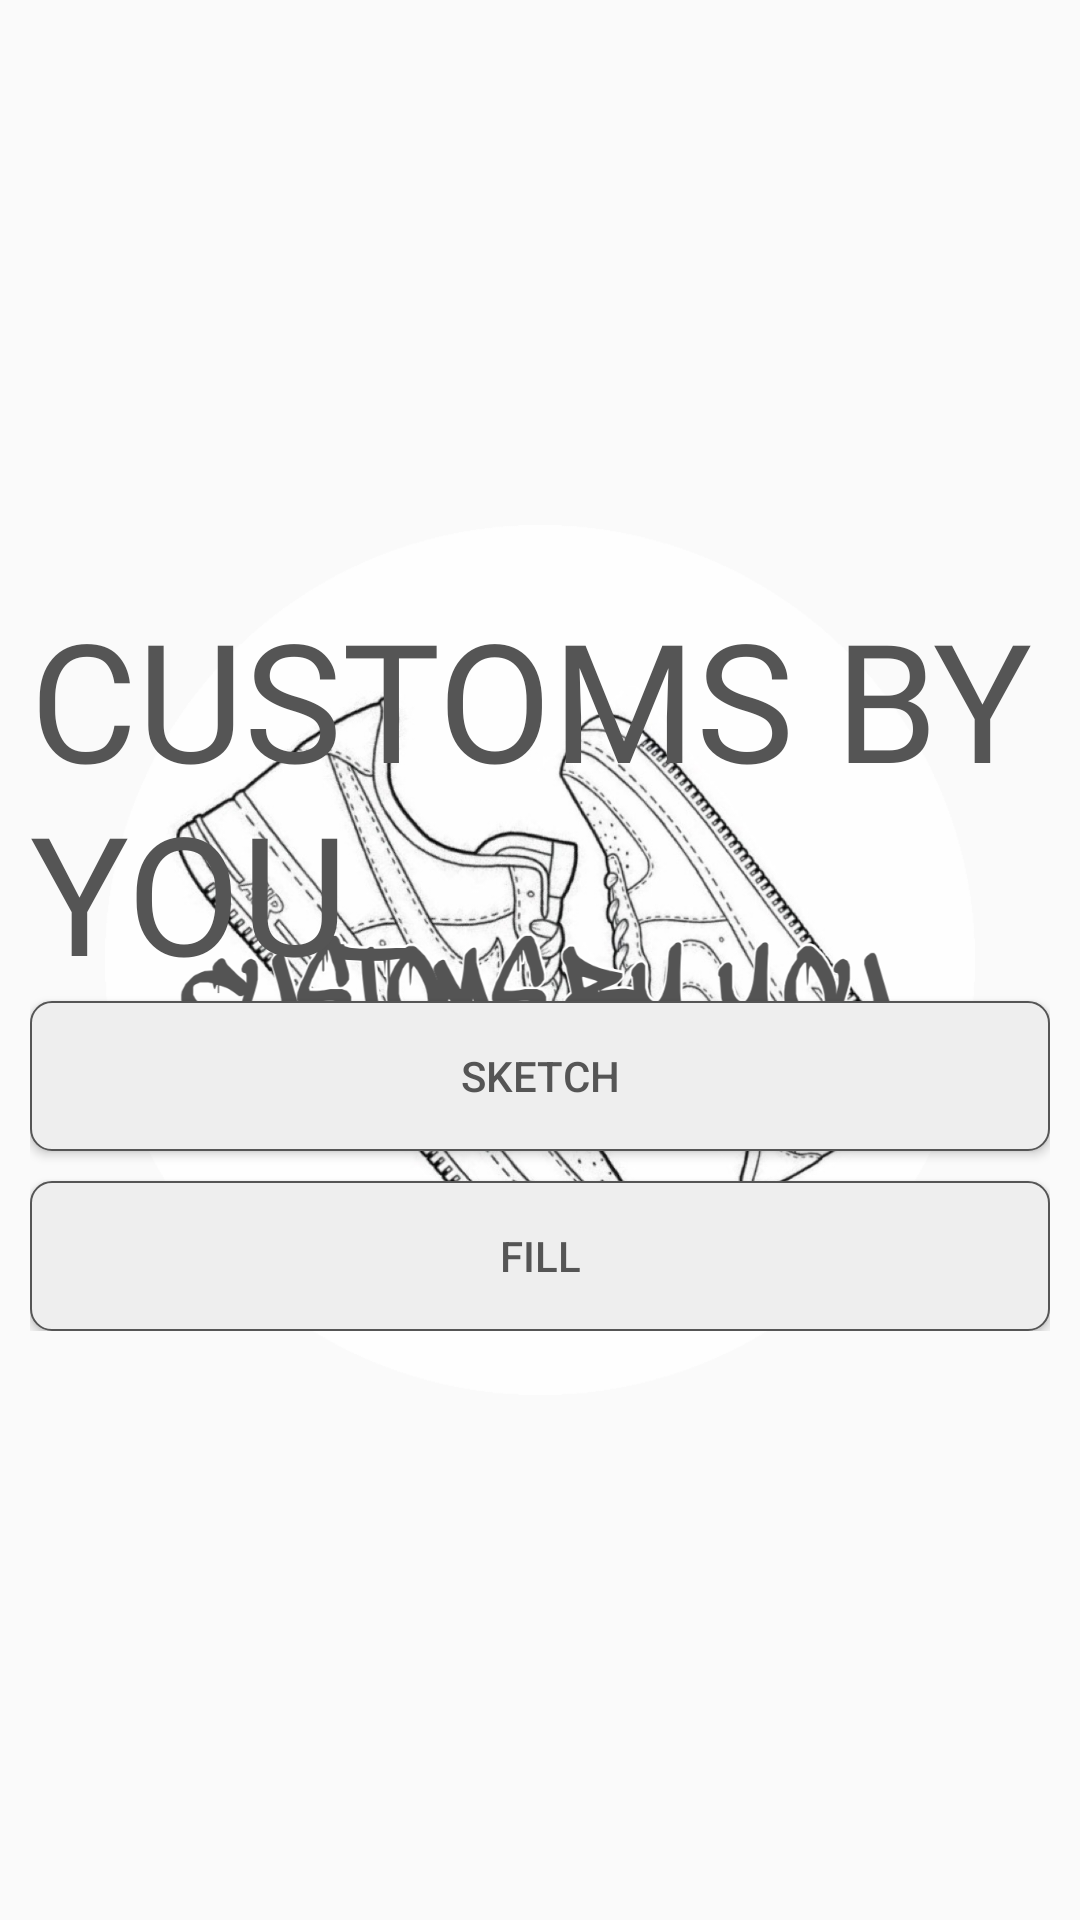

Write the Android layout XML for this screen, with the resource values it uses.
<!-- AndroidManifest.xml: application theme AppTheme -->
<!-- res/layout/activity_start_design.xml -->
<?xml version="1.0" encoding="utf-8"?>
<RelativeLayout
    xmlns:android="http://schemas.android.com/apk/res/android"
    xmlns:app="http://schemas.android.com/apk/res-auto"
    android:layout_width="match_parent"
    android:layout_height="match_parent"
    android:layout_margin="12dp">


    <ImageView
        android:id="@+id/logo_image"
        android:layout_width="290dp"
        android:layout_height="290dp"
        android:src="@drawable/customs_logo_start"
        android:layout_centerInParent="true"
        android:visibility="visible"/>

    <LinearLayout
        android:id="@+id/linear_layout"
        android:layout_width="match_parent"
        android:layout_height="wrap_content"
        android:layout_centerInParent="true"
        android:orientation="vertical"
        android:padding="10dp">

        <TextView
            android:layout_width="wrap_content"
            android:layout_height="wrap_content"
            android:layout_gravity="center_horizontal"
            android:fontFamily="@font/dripping_marker"
            android:text="CUSTOMS BY YOU"
            android:textSize="55dp"
            android:textColor="@color/colorPrimary"/>

        <Button
            android:id="@+id/sketch_paint_button"
            android:layout_width="match_parent"
            android:layout_height="50dp"
            android:background="@drawable/button_background"
            android:text="SKETCH"
            android:textColor="@color/colorPrimary" />

        <Button
            android:id="@+id/fill_paint_button"
            android:layout_width="match_parent"
            android:layout_height="50dp"
            android:layout_marginTop="10dp"
            android:background="@drawable/button_background"
            android:text="FILL"
            android:textColor="@color/colorPrimary" />










    </LinearLayout>

</RelativeLayout>
<!-- resources referenced by this layout -->
<resources>
  <color name="colorPrimary">#555555</color>
  <!-- drawable button_background (drawable) -->
  <?xml version="1.0" encoding="utf-8"?>
  <shape xmlns:android="http://schemas.android.com/apk/res/android"
      android:layout_width="wrap_content"
      android:layout_height="wrap_content"
      android:shape="rectangle">
  
      <corners android:radius="7dp" />
      <solid android:color="#eee"/>
      <stroke android:width="0.5dp"
          android:color="@color/colorPrimary" />
  </shape>
  <!-- drawable customs_logo_start: png bitmap (drawable, 453245 bytes) -->
  <style name="AppTheme" parent="Theme.AppCompat.Light.NoActionBar">
      
          <item name="colorPrimary">@color/colorPrimary</item>
          <item name="colorPrimaryDark">@color/colorPrimaryDark</item>
          <item name="colorAccent">@color/colorAccent</item>
      </style>
  <color name="colorPrimaryDark">#000000</color>
  <color name="colorAccent">#D5D5D5</color>
</resources>
